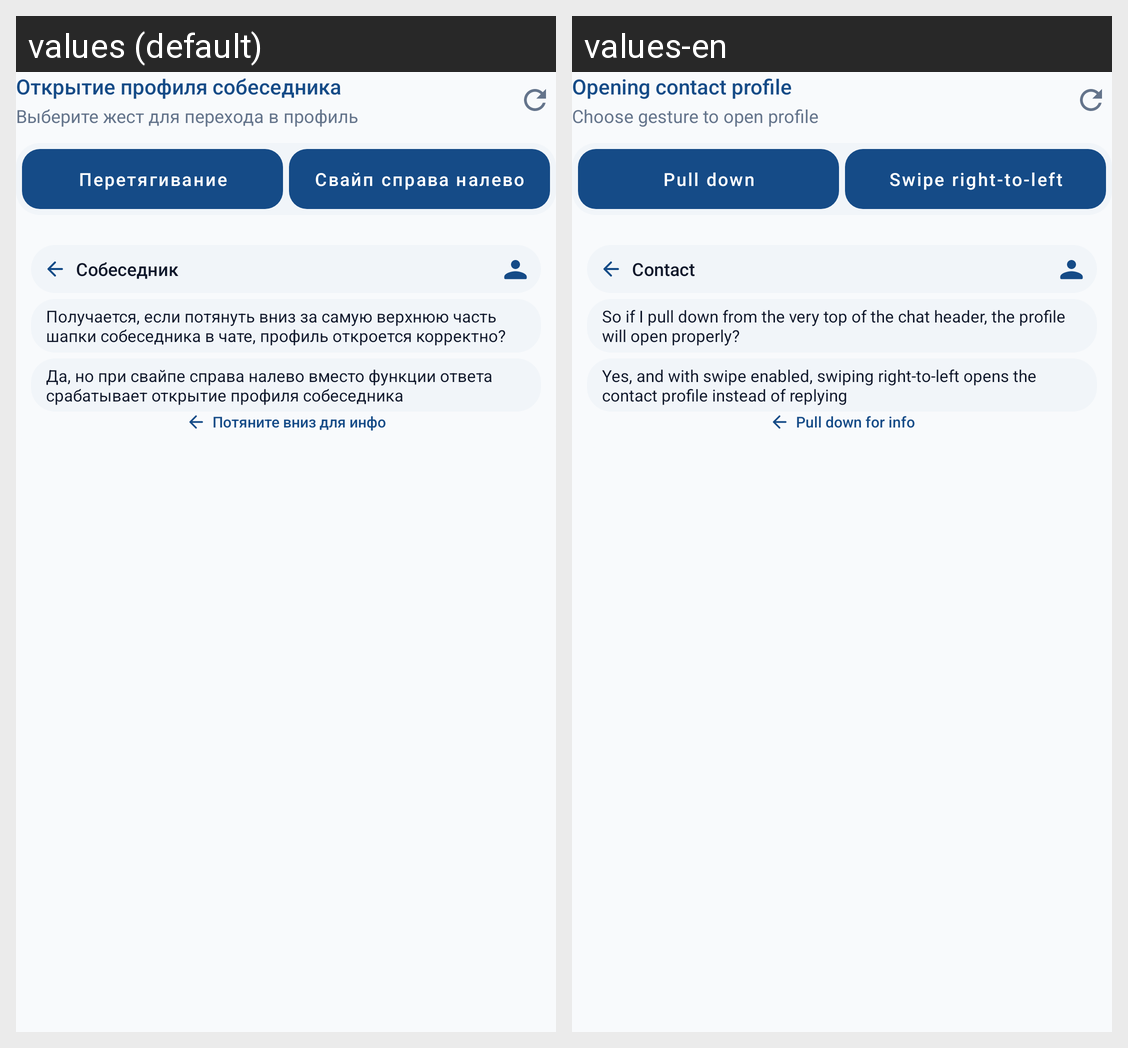

Locale-by-locale string values for the Android screen shown in this grid:
Android screen res/layout/layout_settings_partner_info_open_mode.xml rendered under 2 locales, left to right: values (default), values-en. Device: Nexus 5 (rendered at 1080×1920; each locale shown at half size, 540×960, under a caption strip naming it); theme Theme.Prime.
Strings drawn on this screen, with the default value and each locale's value (text and hints the layout hard-codes, and strings that could not be matched under every locale, appear in the picture but are not listed):

settings_chat_partner_info_open_title
  values: Открытие профиля собеседника
  values-en: Opening contact profile

settings_chat_partner_info_prompt_sub
  values: Выберите жест для перехода в профиль
  values-en: Choose gesture to open profile

settings_chat_partner_info_btn_drag
  values: Перетягивание
  values-en: Pull down

settings_chat_partner_info_btn_swipe
  values: Свайп справа налево
  values-en: Swipe right-to-left

settings_chat_partner_info_preview_title
  values: Профиль собеседника
  values-en: Contact profile

settings_chat_partner_info_preview_sub
  values: Информация и медиафайлы
  values-en: Info and shared media

settings_chat_preview_partner
  values: Собеседник
  values-en: Contact

settings_chat_partner_info_demo_q
  values: Получается, если потянуть вниз за самую верхнюю часть шапки собеседника в чате, профиль откроется корректно?
  values-en: So if I pull down from the very top of the chat header, the profile will open properly?

settings_chat_partner_info_demo_a
  values: Да, но при свайпе справа налево вместо функции ответа срабатывает открытие профиля собеседника
  values-en: Yes, and with swipe enabled, swiping right-to-left opens the contact profile instead of replying

settings_chat_partner_info_hint_drag
  values: Потяните вниз для инфо
  values-en: Pull down for info
